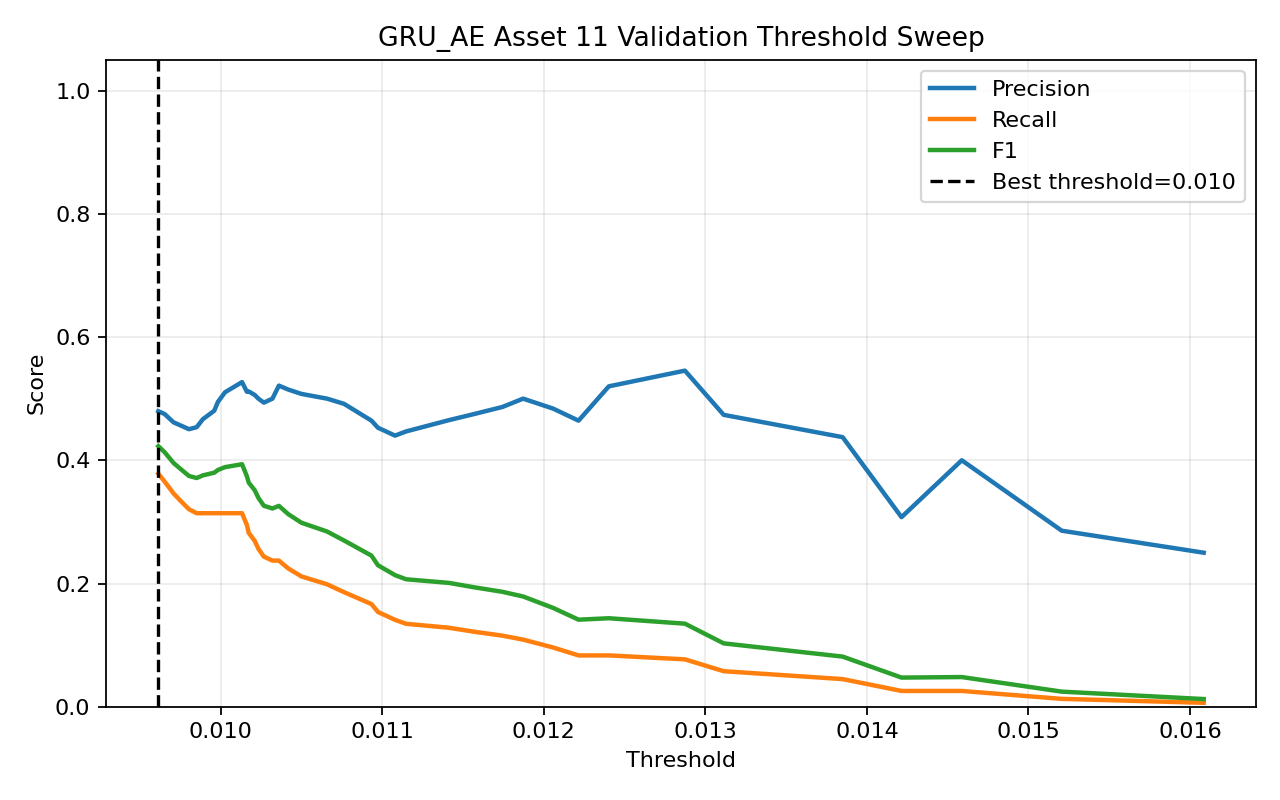

The file beside this chart, header and first rows:
threshold, precision, recall, f1, accuracy
0.009613, 0.4797, 0.3782, 0.4229, 0.7382
0.009652, 0.475, 0.3654, 0.413, 0.7366
0.009707, 0.4615, 0.3462, 0.3956, 0.7317
0.009754, 0.4561, 0.3333, 0.3852, 0.7301
0.009803, 0.4505, 0.3205, 0.3745, 0.7285
0.00985, 0.4537, 0.3141, 0.3712, 0.7301
0.009889, 0.4667, 0.3141, 0.3755, 0.735
0.009959, 0.4804, 0.3141, 0.3798, 0.7398
0.009982, 0.4949, 0.3141, 0.3843, 0.7447
0.01003, 0.5104, 0.3141, 0.3889, 0.7496
0.01013, 0.5269, 0.3141, 0.3936, 0.7545
0.01016, 0.5111, 0.2949, 0.374, 0.7496
0.01017, 0.5116, 0.2821, 0.3636, 0.7496
0.01021, 0.506, 0.2692, 0.3515, 0.748
0.01023, 0.5, 0.2564, 0.339, 0.7463
0.01027, 0.4935, 0.2436, 0.3262, 0.7447
0.01032, 0.5, 0.2372, 0.3217, 0.7463
0.01036, 0.5211, 0.2372, 0.326, 0.7512
0.01042, 0.5147, 0.2244, 0.3125, 0.7496
0.0105, 0.5077, 0.2115, 0.2986, 0.748
0.01066, 0.5, 0.1987, 0.2844, 0.7463
0.01076, 0.4915, 0.1859, 0.2698, 0.7447
0.01093, 0.4643, 0.1667, 0.2453, 0.7398
0.01097, 0.4528, 0.1538, 0.2297, 0.7382
0.01108, 0.44, 0.141, 0.2136, 0.7366
0.01115, 0.4468, 0.1346, 0.2069, 0.7382
0.01141, 0.4651, 0.1282, 0.201, 0.7415
0.01157, 0.475, 0.1218, 0.1939, 0.7431
0.01174, 0.4865, 0.1154, 0.1865, 0.7447
0.01187, 0.5, 0.109, 0.1789, 0.7463
0.01206, 0.4839, 0.09615, 0.1604, 0.7447
0.01221, 0.4643, 0.08333, 0.1413, 0.7431
0.0124, 0.52, 0.08333, 0.1436, 0.748
0.01287, 0.5455, 0.07692, 0.1348, 0.7496
0.01311, 0.4737, 0.05769, 0.1029, 0.7447
0.01385, 0.4375, 0.04487, 0.0814, 0.7431
0.01421, 0.3077, 0.02564, 0.04734, 0.7382
0.01459, 0.4, 0.02564, 0.04819, 0.7431
0.01521, 0.2857, 0.01282, 0.02454, 0.7415
0.01609, 0.25, 0.00641, 0.0125, 0.7431
